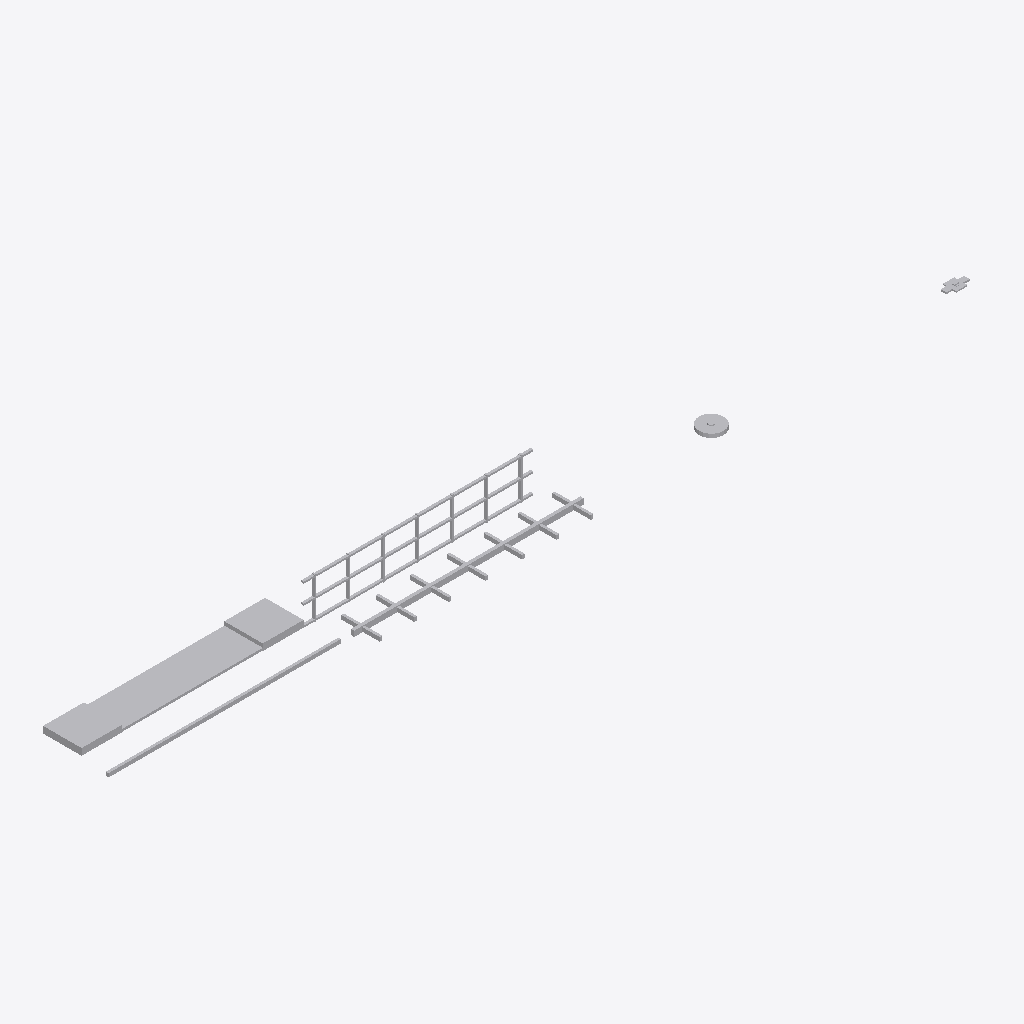
Isometric view of an IFC building model (IFC-SPF (STEP), schema IFC4X3, length unit metre), seen from the south-west, elements coloured by IFC class: 6 other elements (light grey).
Extent 59.2 m × 6.1 m × 2.9 m (x, y, z). Elements (6): 6 IfcBuildingElementProxy.

HEADER;
FILE_DESCRIPTION(('ViewDefinition [CoordinationView]'),'2;1');
FILE_NAME('LM3-BDY-SA120.ifc','2026-08-30T00:00:00+00:00',('OpenSourceRail'),('OpenSourceRail'),'IfcOpenShell 0.8.5','OpenSourceRail deterministic LM3 product-library','design-reference / not for construction');
FILE_SCHEMA(('IFC4X3'));
ENDSEC;
DATA;
#1=IFCPROJECT('2OxSn4PDzUzv7Mu8czrTZb',$,'LM3-BDY-SA120 — carbody spaceframe and floor assembly','Design-reference geometry and assembly hierarchy only; supplier freeze, released drawings/tolerances, calculations, qualified processes and first-article tests remain mandatory.',$,$,$,(#12),#7);
#2=IFCSITE('1$Bbc_xkXNd9V87rSjwTuj',$,'LM3 product library',$,$,#18,$,$,.ELEMENT.,$,$,$,$,$);
#3=IFCBUILDING('09VgV$9U1QaQSZSCQ4BCKG',$,'LM3 assembly inspection fixture',$,$,#21,$,$,.ELEMENT.,$,$,$);
#216=IFCBUILDINGELEMENTPROXY('1n5Ay2Kk9N3RfP2NiLBi1w',$,'low-floor centre pan and raised bogie-end deck set','Stepped floor structure preserving low centre zone and high bogie-end decks.',$,#339,#247,'LM3-BDY-P060',$);
#248=IFCBUILDINGELEMENTPROXY('2DGcZ6XlHNrQsOjtv4NCiB',$,'side-wall post, door portal, waist rail, and cant rail kit','Side frame welded in fixture before body close-up.',$,#342,#321,'LM3-BDY-P070',$);
#64=IFCBUILDINGELEMENTPROXY('3rxV_9zVTPGOyk27Jt59jO',$,'underframe centre spine and cross-bearer kit','Cut plate/RHS kit for one car; QR-marked before welding.',$,#330,#125,'LM3-BDY-P020',$);
#44=IFCBUILDINGELEMENTPROXY('0Pwoaq9WnHYw2jVDIubxuT',$,'laser-cut side sill beam, LH/RH','S355 RHS/folded section cut, formed, drilled, and fixture-welded locally.',$,#327,#63,'LM3-BDY-P010',$);
#126=IFCBUILDINGELEMENTPROXY('2azWlCX7zN8OdV8GLes7FN',$,'bolster box, air-spring pad, and centre-pivot insert set','Folded and welded bolster boxes, machined after weld where required.',$,#333,#183,'LM3-BDY-P030',$);
#184=IFCBUILDINGELEMENTPROXY('1853d2dBnHpQxi9mmaZH2k',$,'jacking pad, lifting eye, towing lug, and recovery-label kit','Locally fabricated and proof-marked recovery fittings tied into released underframe load paths.',$,#336,#215,'LM3-BDY-P120',$);
ENDSEC;
